Run: headless pygame with SDL's dummy video driver; simulated clock (each Clock.tick advances the game by its frame time, no real sleeping); random seed 0; keys injected as events and as key.get_pressed() state; no mouse input.
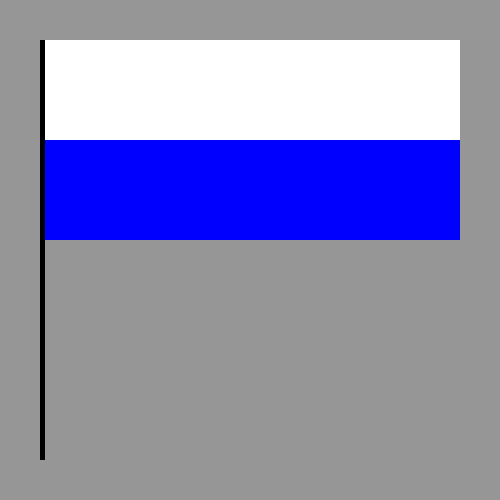
Frame 1 of 4 · flips 1–60 · no input
Frame 2 of 4 · flips 61–180 · tapped SPACE, RETURN · held RIGHT (→), D · screen unchanged from frame 1, image omitted
Frame 3 of 4 · flips 181–300 · held DOWN (↓), S · screen unchanged from frame 2, image omitted
Frame 4 of 4 · flips 301–420 · held LEFT (←), A, UP (↑), W · screen unchanged from frame 3, image omitted

The pygame program that drew these frames:

import pygame

pygame.init()

size = width, height = 500, 500
screen = pygame.display.set_mode(size)
screen.fill((150, 150, 150))

def draw():
    width = 0
    color = (0, 0, 0)
    point = [(40,40), (5,420)]
    pygame.draw.rect(screen, color, point, width)

    color = (255, 255, 255)
    point = [(45,40), (415,100)]
    pygame.draw.rect(screen, color, point, width)

    color = (0, 0, 255)
    point = [(45,140), (415,100)]
    pygame.draw.rect(screen, color, point, width)

draw()

while pygame.event.wait().type != pygame.QUIT:
    pygame.display.flip()

pygame.quit()
